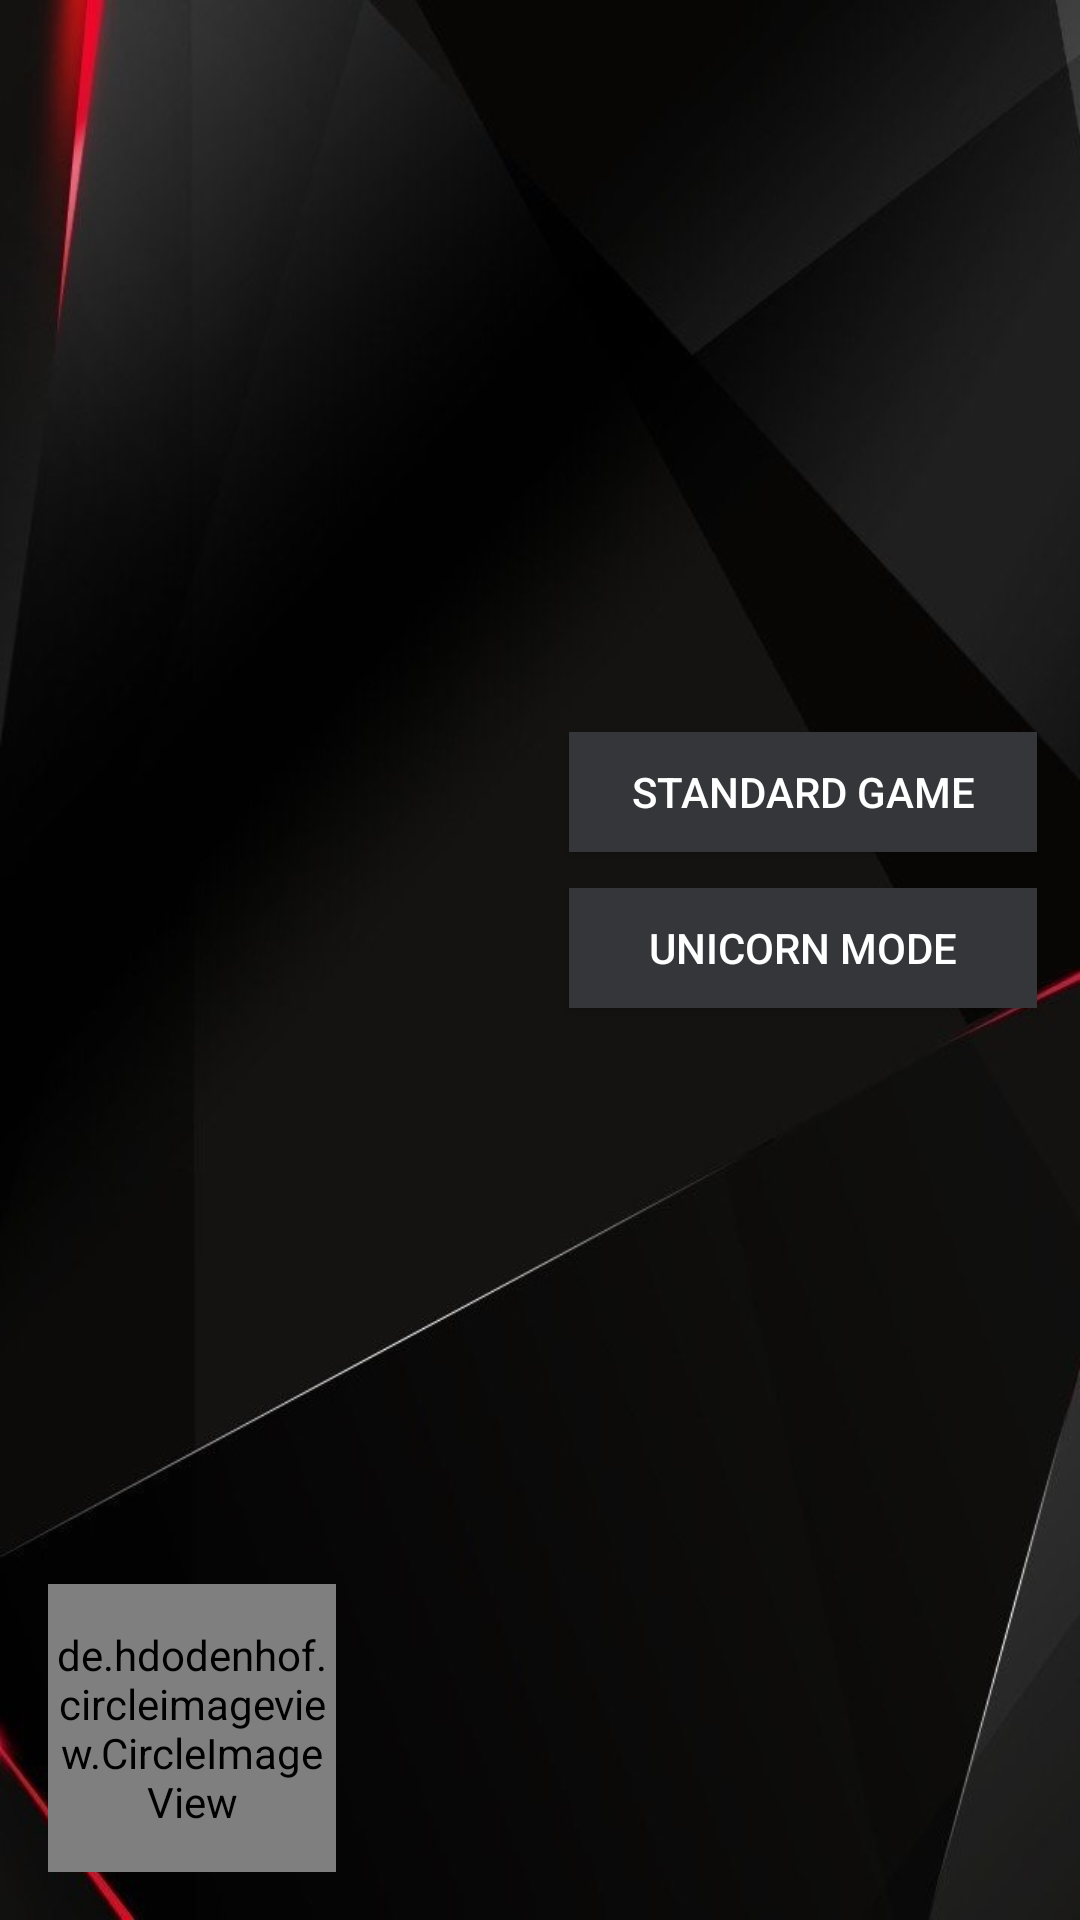

Reconstruct the res/layout file that produces this screen, plus the resources it refers to.
<!-- AndroidManifest.xml: application theme AppTheme -->
<!-- res/layout/activity_play_game.xml -->
<?xml version="1.0" encoding="utf-8"?>
<android.support.constraint.ConstraintLayout xmlns:android="http://schemas.android.com/apk/res/android"
    xmlns:app="http://schemas.android.com/apk/res-auto"
    xmlns:tools="http://schemas.android.com/tools"
    android:layout_width="match_parent"
    android:layout_height="match_parent"
    android:background="@drawable/standard"
    android:id="@+id/playGameLayout"
    tools:context=".activity.PlayGame.ChooseGameActivity">

    <Button
        android:id="@+id/playUnicorn"
        android:layout_width="156dp"
        android:layout_height="40dp"
        android:layout_marginStart="8dp"
        android:layout_marginTop="296dp"
        android:background="@color/colorPrimaryDark"
        android:text="@string/playUnicorn"
        android:textColor="@android:color/background_light"
        app:layout_constraintEnd_toEndOf="parent"
        app:layout_constraintHorizontal_bias="0.927"
        app:layout_constraintStart_toStartOf="parent"
        app:layout_constraintTop_toTopOf="parent" />

    <Button
        android:id="@+id/playStandard"
        android:layout_width="156dp"
        android:layout_height="40dp"
        android:layout_marginStart="8dp"
        android:layout_marginTop="244dp"
        android:background="@color/colorPrimaryDark"
        android:text="@string/standardGame"
        android:textColor="@android:color/background_light"
        app:layout_constraintEnd_toEndOf="parent"
        app:layout_constraintHorizontal_bias="0.927"
        app:layout_constraintStart_toStartOf="parent"
        app:layout_constraintTop_toTopOf="parent" />

    <de.hdodenhof.circleimageview.CircleImageView xmlns:app="http://schemas.android.com/apk/res-auto"
        android:id="@+id/profileButton"
        android:layout_width="96dp"
        android:layout_height="96dp"
        android:layout_marginBottom="16dp"
        android:layout_marginStart="16dp"
        android:src="@drawable/geilesau"
        android:onClick="goToProfileActivity"
        app:civ_border_color="#FF000000"
        app:civ_border_width="2dp"
        app:layout_constraintBottom_toBottomOf="parent"
        app:layout_constraintStart_toStartOf="parent" />

    <TextView
        android:id="@+id/userName"
        android:layout_width="230dp"
        android:layout_height="30dp"
        android:layout_marginBottom="16dp"
        android:layout_marginEnd="8dp"
        android:layout_marginStart="8dp"
        android:textAlignment="viewStart"
        android:textColor="@color/colorAccent"
        android:textSize="20sp"
        android:textStyle="bold"
        app:layout_constraintBottom_toBottomOf="parent"
        app:layout_constraintEnd_toEndOf="parent"
        app:layout_constraintHorizontal_bias="0.115"
        app:layout_constraintStart_toEndOf="@+id/profileButton" />

</android.support.constraint.ConstraintLayout>
<!-- resources referenced by this layout -->
<resources>
  <color name="colorAccent">#9f9f9f</color>
  <color name="colorPrimaryDark">#353639</color>
  <!-- drawable geilesau: png bitmap (drawable, 45557 bytes) -->
  <!-- drawable standard: jpg bitmap (drawable, 32200 bytes) -->
  <string name="playUnicorn">Unicorn Mode</string>
  <string name="standardGame">Standard Game</string>
  <style name="AppTheme" parent="Theme.AppCompat.Light.DarkActionBar">
          
          <item name="colorPrimary">@color/colorPrimary</item>
          <item name="colorPrimaryDark">@color/colorPrimaryDark</item>
          <item name="colorAccent">@color/colorAccent</item>
  
      </style>
  <color name="colorPrimary">#1b2127</color>
</resources>
